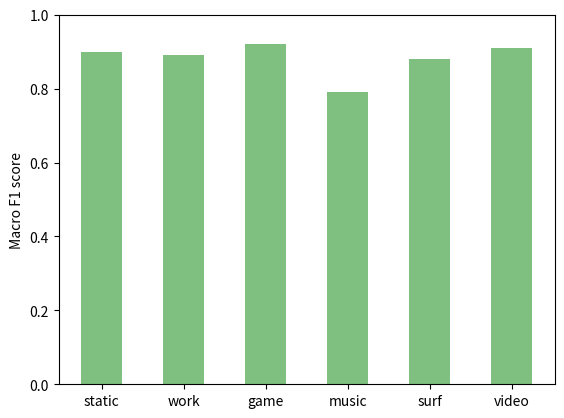

This figure's Python source: (Note: this script raises an exception after producing the figure.)
#!/usr/bin/env python
# -*- encoding: utf-8 -*-
'''
@File         : plot_overall.py
@Date         : 2022/05/23 14:46:14
[redacted]
@Software     : VScode
@Description  : plot the overall f1 score for in-app and app
'''

import matplotlib.pyplot as plt
import numpy as np

if __name__ == '__main__':
    in_app = ["static", "work", "game", "music", "surf", "video"]  # call maybe?
    f1 = [0.9, 0.89, 0.92, 0.79, 0.88, 0.91]
    x = np.arange(6)
    plt.ylim(0, 1)
    for i in range(len(in_app)):
        plt.bar(x[i], f1[i], width=0.5, color='g', alpha=0.5)
    plt.xticks(x, in_app)
    plt.ylabel("Macro F1 score")
    plt.show()
    
    
    
    app = ["Hornor of Kings," "PUBG", "Netease Cloud Music", "QQ Music", "Bilibili", "Aiqiyi", 
           "Tiktok", "Taobao", "Jingdong", "Word", "Baidu map", "Gaode map", "WeChat", "QQ"]
    x = np.arange(len(app))
    f1_app = []
    plt.ylim(0, 1)
    for i in range(len(app)):
        plt.bar(x[i], f1_app[i], width=0.5)
    plt.xticks(x, app)
    plt.ylabel("Macro F1 score")
    plt.show()
    
    